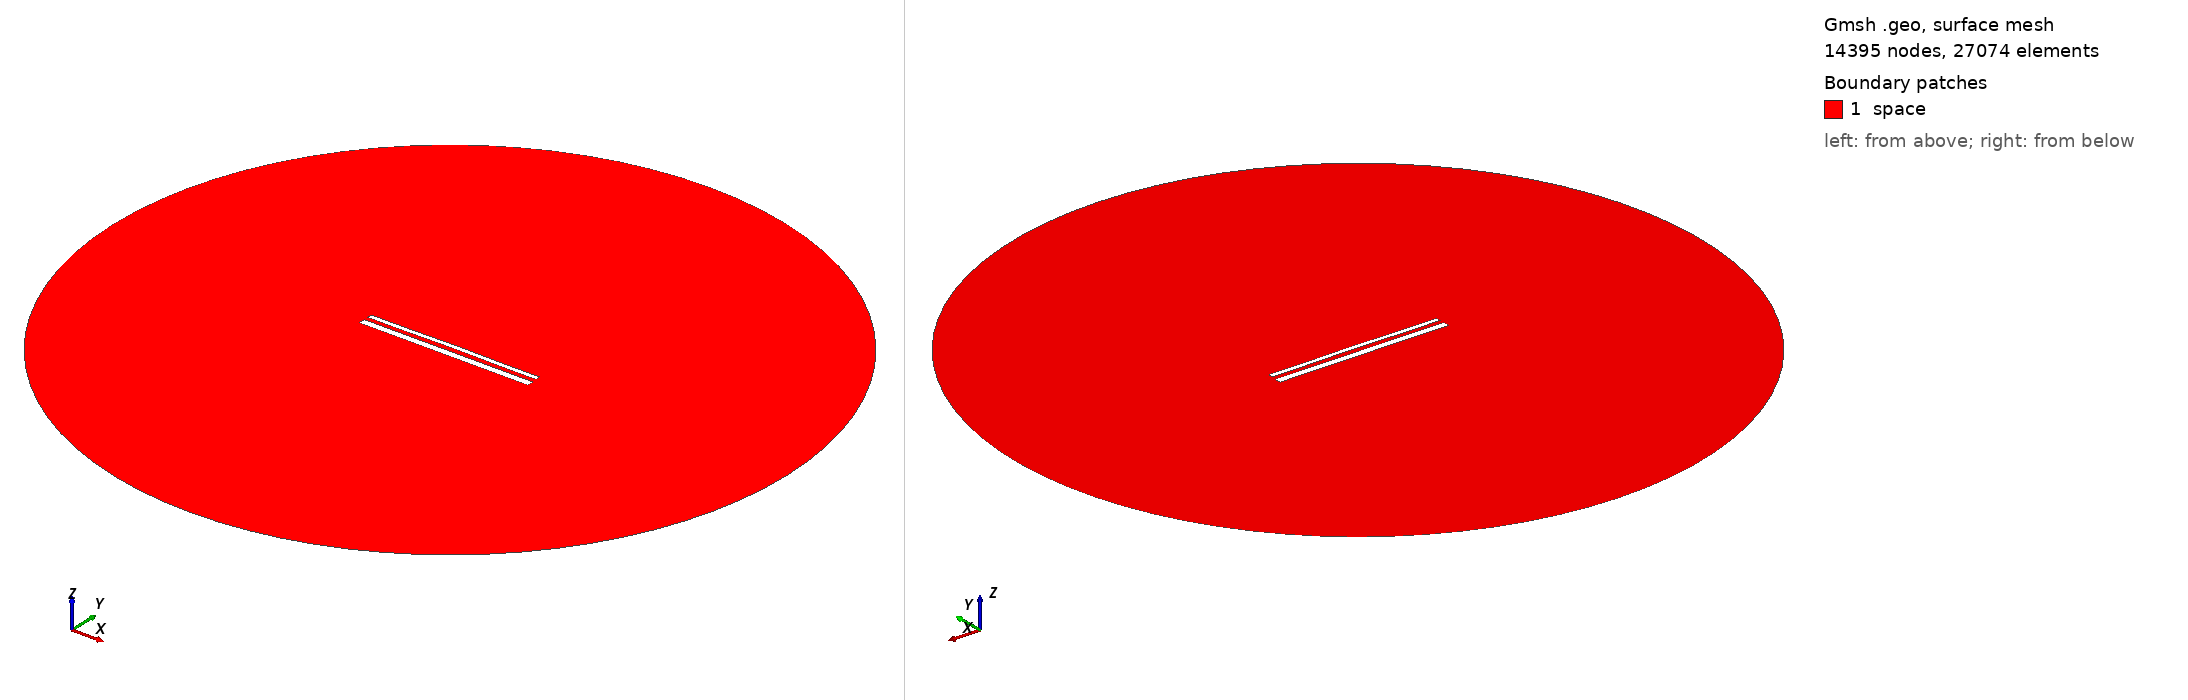

Gmsh geometry script, surface-meshed: 14395 nodes, 27074 surface elements. Boundary patches (legend numbers): 1 space. Left view from above one corner, right view from below the opposite corner. Legend entries are the model's physical surfaces. The drawing asked Gmsh for element sizes between 1% and 20% of the model's largest extent; the script's own settings can give other sizes.

=== 14987.geo (drawn) ===
//---------------------------------------
// Geometry kernel
//---------------------------------------

SetFactory("OpenCASCADE");



//---------------------------------------
// Parameters of the geometry
//---------------------------------------

// Overetch of the upper plate
overetch = 0.5;

// Distance between the plates
distance = 2.25;

// Discretization over the x axis (for the deformation)
nx = 50; 

// Length of the plate
L = 100 - overetch; 

// Number of modes
n = 4; 

// 1st mode coefficient
coeff(1) = 0.15;
beta(1) = 0.596864 * 3.1415926535 / L;

// 2nd mode coefficient
coeff(2) = 0.15;
beta(2) = 1.49418 * 3.1415926535 / L;

// 3rd mode coefficient
coeff(3) = 0.0;
beta(3) = 2.50025 * 3.1415926535 / L;

// 4th mode coefficient
coeff(4) = -0.075;
beta(4) = 3.49999 * 3.1415926535 / L;



//---------------------------------------
// Upper plate (deformed rectangle)
//---------------------------------------

// Coordiantes of the upper plate
xmin = -50;
xmax = 50 - overetch;

// Height of the upper plate
yheight = 4 - 2 * overetch;

// Indexes of the points
UpperID[] = {};
LowerID[] = {};
LeftID[] = {};
RightID[] = {};

// Point index
p = 1;

// Horizontal edges
For i In {1:nx}
    x = xmin + (i-1)*(xmax - xmin)/(nx-1);

    y_bottom = distance / 2 + overetch;
    For j In {1:n}
        C = (Cosh(beta(j)*L) + Cos(beta(j)*L)) / (Sinh(beta(j)*L) + Sin(beta(j)*L));
        y_bottom  = y_bottom + coeff(j) * (Cosh(beta(j)*(x+50)) - Cos(beta(j)*(x+50)) - C * (Sinh(beta(j)*(x+50)) - Sin(beta(j)*(x+50))));
    EndFor

    y_top = y_bottom + yheight;

    Point(p) = {x, y_top, 0, 1.0};
    UpperID[i] = p;
    p = p + 1;

    Point(p) = {x, y_bottom, 0, 1.0};
    LowerID[i] = p;
    p = p + 1;
EndFor

// Create point lists
UpperPts[] = {}; LowerPts[] = {};
For i In {1:nx}
  UpperPts[] += {UpperID[i]};
  LowerPts[] += {LowerID[i]};
EndFor

// Build splines
Spline(1) = {UpperPts[]};
Spline(2) = {LowerPts[]};
Line(3) = {LowerPts[nx-1], UpperPts[nx-1]};
Line(4) = {LowerPts[0], UpperPts[0]};

// Build the plane surface
Curve Loop(1) = {2, 3, -1, -4};
Plane Surface(1) = {1};



//---------------------------------------
// Lower plate (rectangle)
//---------------------------------------

// Vertices
Point(1001) = {-50, -1, 0, 1.0};
Point(1002) = { 50, -1, 0, 1.0};
Point(1003) = { 50,  -5, 0, 1.0};
Point(1004) = {-50,  -5, 0, 1.0};

// Edges
Line(5) = {1001, 1002};
Line(6) = {1002, 1003};
Line(7) = {1003, 1004};
Line(8) = {1004, 1001};

// Plane surface
Line Loop(2) = {5, 6, 7, 8};
Plane Surface(2) = {2}; 



//---------------------------------------
// Outer (fictious) boundary
//---------------------------------------

// Points
Point(1005) = {0, 0, 0};       // Center
Point(1006) = {200, 0, 0};     // Start point
Point(1007) = {0, 200, 0};     // 90 degrees
Point(1008) = {-200, 0, 0};    // 180 degrees
Point(1009) = {0, -200, 0};    // 270 degrees

// Circle arcs (each needs start, center, end)
Circle(9) = {1006, 1005, 1007};
Circle(10) = {1007, 1005, 1008};
Circle(11) = {1008, 1005, 1009};
Circle(12) = {1009, 1005, 1006};

// Plane surface for the entire domain
Curve Loop(3) = {9, 10, 11, 12};
Surface(3) = {3};

// Subtract the plates from the whole domain to obtain the actual domain where we want to solve the equations
BooleanDifference{ Surface{3}; Delete; }{ Surface{1}; Surface{2}; Delete; }




//---------------------------------------
// Transfinite Lines/Curves
//---------------------------------------

// Set the number of points on the boundaries
r = 7;

// Plates
Transfinite Curve {1, 2} = 50*r Using Progression 1;
Transfinite Curve {3, 4} = 2*r Using Progression 1;
Transfinite Line {5, 7} = 50*r Using Progression 1;
Transfinite Line {6, 8} = 2*r Using Progression 1;

// Outer boundary
Transfinite Line {9, 10, 11, 12} = 20 Using Progression 1;



//---------------------------------------
// Physical groups
//---------------------------------------                

// Physical curves (boundaries)
Physical Line("force_segment", 10) = {2};
Physical Line("upper_plate", 11) = {1, 3, 4};
Physical Line("lower_plate", 12) = {5, 6, 7, 8};
Physical Line("boundary", 20) = {9, 10, 11, 12};

// Physical Surfaces
Physical Surface("space", 30) = {3};



//---------------------------------------
// 6. Generate the Mesh
//---------------------------------------

// 2D mesh generation
Mesh 2;
